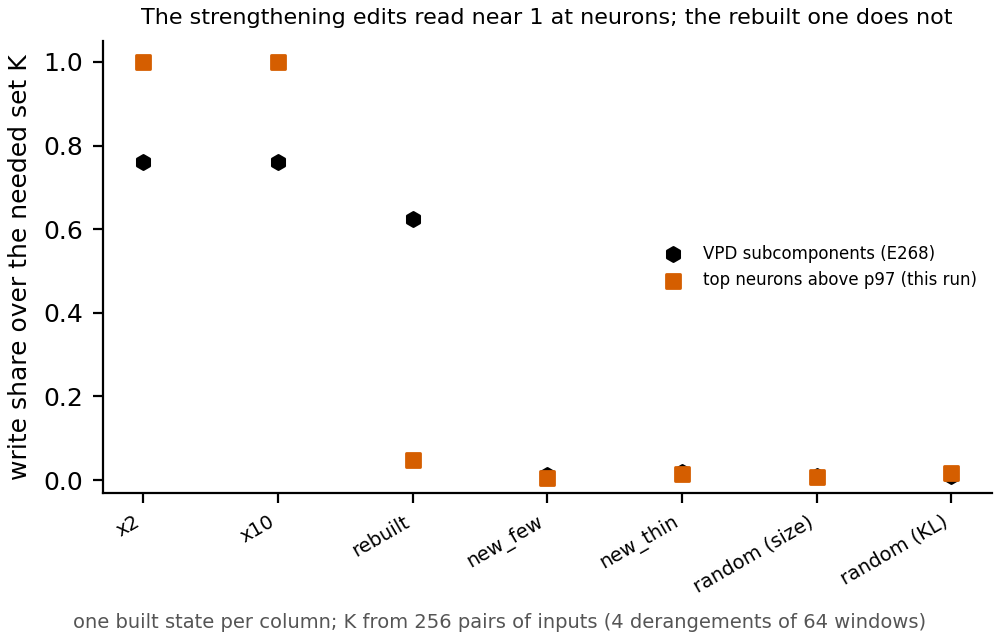

The table this chart was drawn from, first rows:
item, E_b_K, size_K, margin_median, rem_dd_share, E_b_K_vpd
x2, 0.9998, 12291, 0.7251, 0.0002354, 0.7614
x10, 0.9998, 12281, 0.7279, 0.0002354, 0.7613
rebuilt, 0.04758, 12285, 0.7379, 0.4201, 0.6233
new_few, 0.004679, 6032, 3.482, 0.03013, 0.0127
new_thin, 0.01453, 2882, 3.386, 0.9855, 0.01878
random_size_241001, 0.008576, 12300, 0.7815, 0.4862, 0.011
random_kl_241002, 0.01745, 7486, 0.6309, 0.5787, 0.01056
